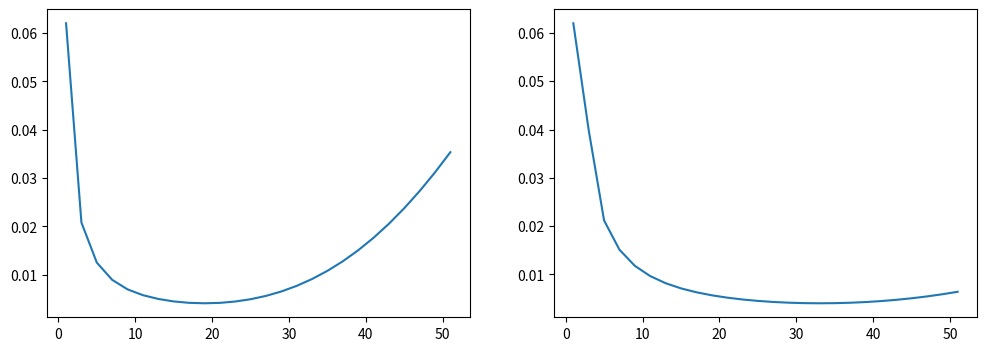

This chart was generated by the following Python code:
import numpy as np
import matplotlib.pyplot as plt
from scipy.signal import welch
from scipy.ndimage import gaussian_filter1d

def test(f1,f2,n,N):
    s = np.sin(2*np.pi*f1*n/N)+0.5*np.sin(2*np.pi*f2*n/N)
    return s

N = 2**14 
n = np.arange(N)
s_signal = test(10,200,n, N)**2
total = np.sum(s_signal)/N

def P(SN):
    Pnoise = np.sqrt(total/10**(SN/10))
    return Pnoise

rng = np.random.default_rng()
sigma = P(10)
white = rng.normal(loc=0.0, scale=sigma, size=N)
s_sig = test(10, 200, n, N)

x= s_sig + white 

W_values = np.arange(1, 53, 2)

mse_boxcar_list = []
mse_gaussian_list = []

for W in W_values:
    kernel = np.ones(W)/W
    x_boxcar = np.convolve(x, kernel, mode = "same")
    mse_b = np.mean((s_sig-x_boxcar)**2)
    mse_boxcar_list.append(mse_b)

    sigma = W / 6.0
    x_gaussian = gaussian_filter1d(x, sigma=sigma)
    mse_g = np.mean((s_sig-x_gaussian)**2)
    mse_gaussian_list.append(mse_g)

gaussian = gaussian_filter1d(x, sigma=3.0)

fig, axes = plt.subplots(1, 2, figsize = (12,4))

print(W_values,mse_boxcar_list)
print(W_values, mse_gaussian_list)

axes[0].plot(W_values, mse_boxcar_list)
axes[1].plot(W_values, mse_gaussian_list)
plt.show()
